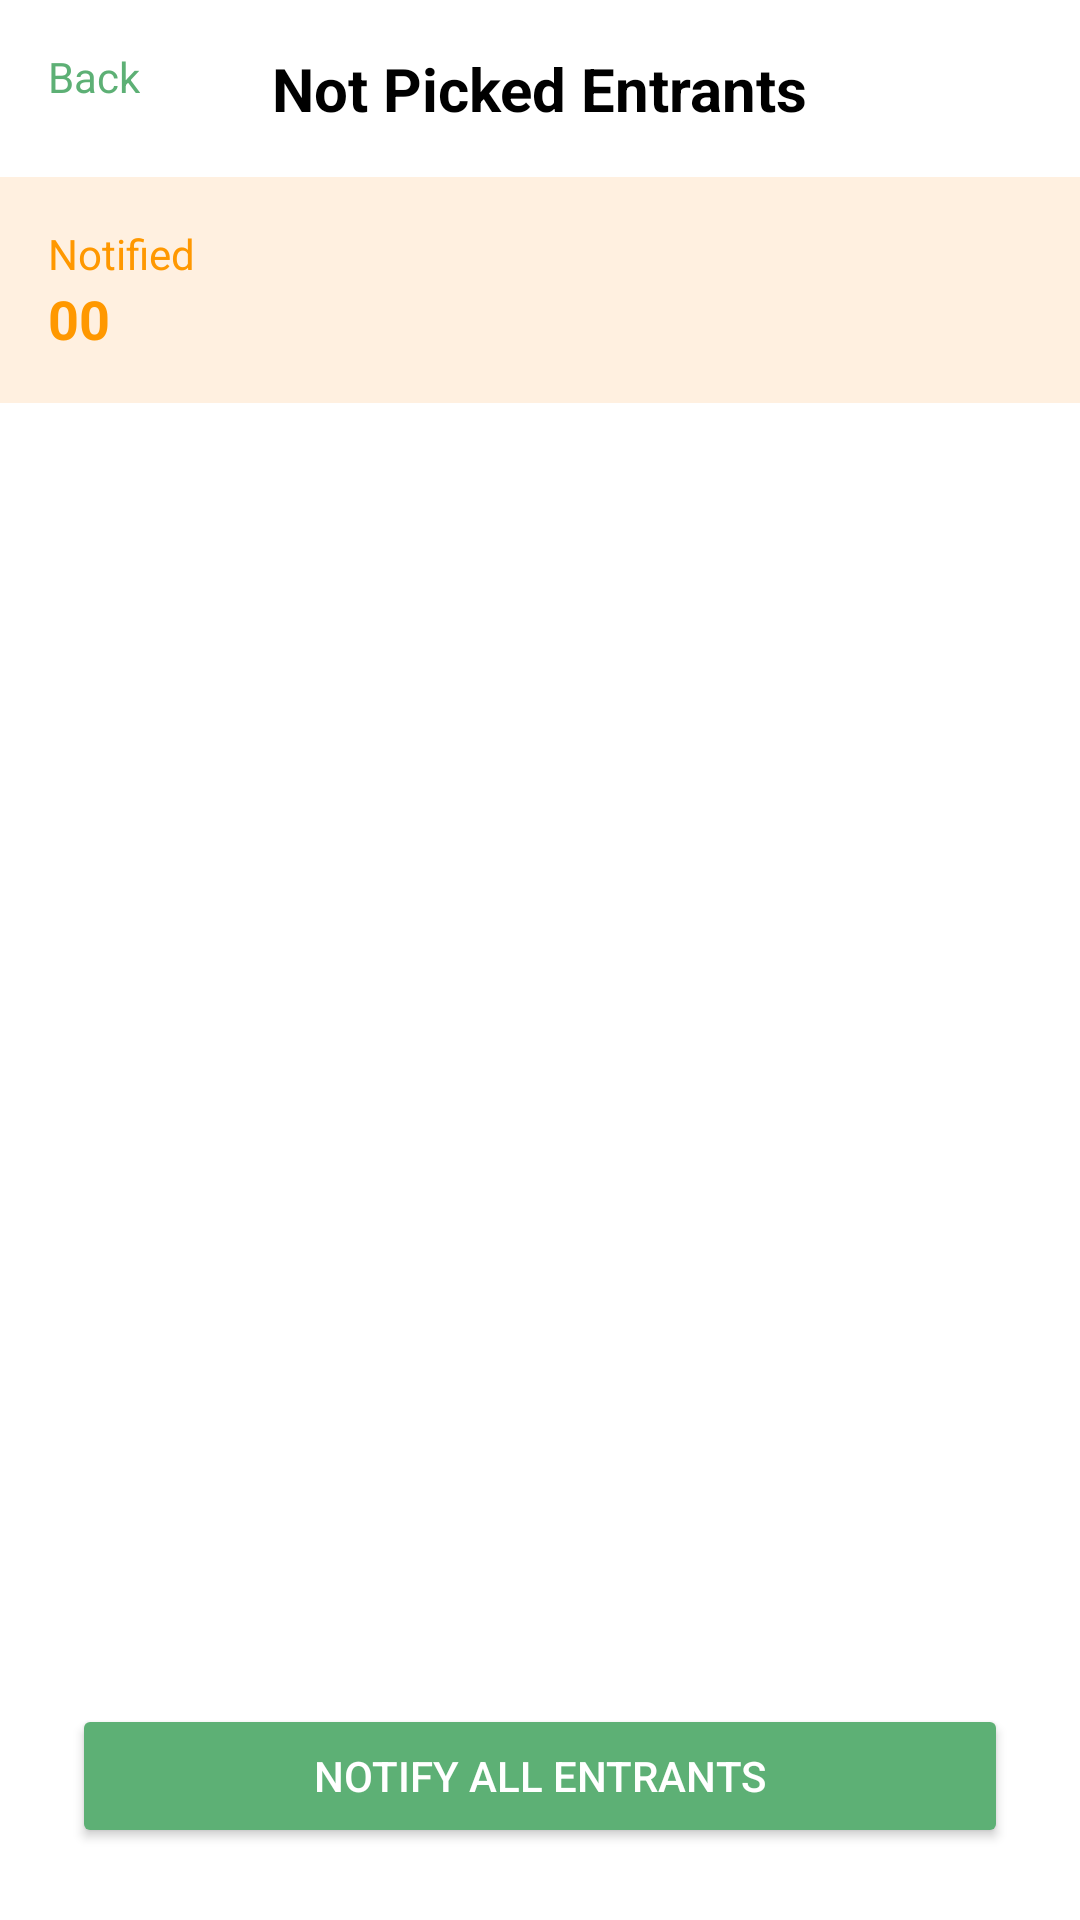

Here is an Android app screen rendered from its layout file. Give the layout XML and the strings, colors and styles it references.
<!-- AndroidManifest.xml: application theme Theme.Frolic -->
<!-- res/layout/not_picked_entrants_screen.xml -->
<?xml version="1.0" encoding="utf-8"?>
<androidx.constraintlayout.widget.ConstraintLayout xmlns:android="http://schemas.android.com/apk/res/android"
    xmlns:app="http://schemas.android.com/apk/res-auto"
    android:layout_width="match_parent"
    android:layout_height="match_parent"
    android:background="@android:color/white">

    <TextView
        android:id="@+id/tvBack"
        android:layout_width="wrap_content"
        android:layout_height="wrap_content"
        android:text="Back"
        android:textColor="#5DB075"
        android:layout_margin="16dp"
        app:layout_constraintTop_toTopOf="parent"
        app:layout_constraintStart_toStartOf="parent" />

    <TextView
        android:id="@+id/tvTitle"
        android:layout_width="wrap_content"
        android:layout_height="wrap_content"
        android:text="Not Picked Entrants"
        android:textSize="20sp"
        android:textStyle="bold"
        android:textColor="@android:color/black"
        app:layout_constraintTop_toTopOf="parent"
        app:layout_constraintStart_toStartOf="parent"
        app:layout_constraintEnd_toEndOf="parent"
        android:layout_marginTop="16dp" />

    <LinearLayout
        android:id="@+id/llNotified"
        android:layout_width="match_parent"
        android:layout_height="wrap_content"
        android:orientation="vertical"
        android:background="#FFF0E0"
        android:padding="16dp"
        app:layout_constraintTop_toBottomOf="@id/tvTitle"
        android:layout_marginTop="16dp">

        <TextView
            android:layout_width="wrap_content"
            android:layout_height="wrap_content"
            android:text="Notified"
            android:textColor="#FF9800" />

        <TextView
            android:layout_width="wrap_content"
            android:layout_height="wrap_content"
            android:text="00"
            android:textColor="#FF9800"
            android:textStyle="bold"
            android:textSize="18sp" />
    </LinearLayout>

    <androidx.recyclerview.widget.RecyclerView
        android:id="@+id/rvEntrants"
        android:layout_width="match_parent"
        android:layout_height="0dp"
        app:layout_constraintTop_toBottomOf="@id/llNotified"
        app:layout_constraintBottom_toTopOf="@id/btnNotifyAllEntrants"
        android:layout_marginTop="16dp"
        android:layout_marginBottom="16dp" />

    <Button
        android:id="@+id/btnNotifyAllEntrants"
        android:layout_width="0dp"
        android:layout_height="wrap_content"
        android:text="Notify All Entrants"
        android:backgroundTint="#5DB075"
        android:textColor="@android:color/white"
        android:layout_marginHorizontal="24dp"
        android:layout_marginBottom="24dp"
        app:layout_constraintBottom_toBottomOf="parent"
        app:layout_constraintStart_toStartOf="parent"
        app:layout_constraintEnd_toEndOf="parent" />

</androidx.constraintlayout.widget.ConstraintLayout>
<!-- resources referenced by this layout -->
<resources>
  <style name="Theme.Frolic" parent="Theme.MaterialComponents.DayNight.DarkActionBar">
          
          <item name="colorPrimary">#5DB075</item>
          <item name="colorPrimaryDark">#4C8F5F</item>
          <item name="colorAccent">#5DB075</item>
      </style>
</resources>
